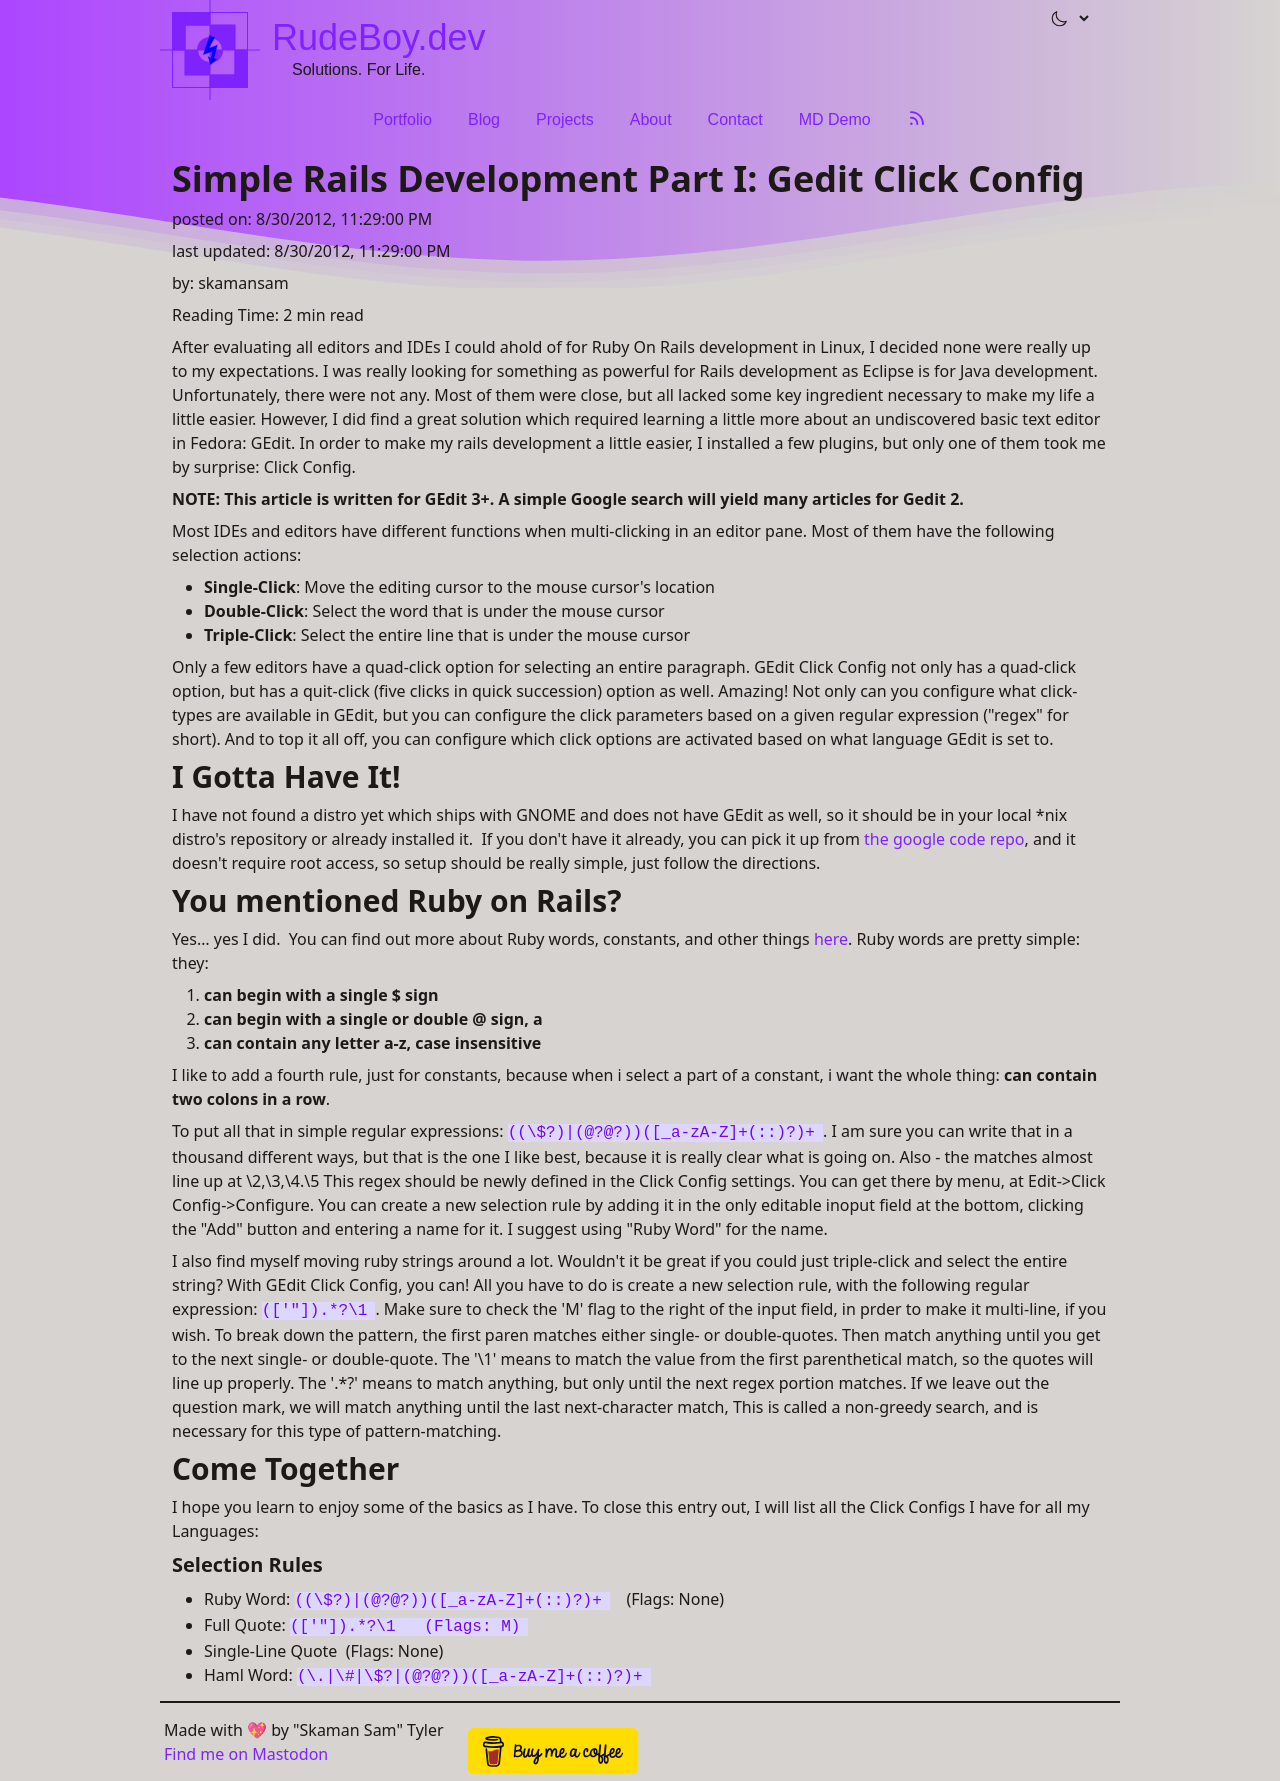

repository: skamansam/skamansam.github.io · page: posts/2012-08-30-simple-rails-development-part-i-gedit-click-config.html · generator: jekyll

---
layout: post
title: "Simple Rails Development Part I: Gedit Click Config"
date: 2012-08-30 23:29:00 -0400
comments: true
categories:
---

After evaluating all editors and IDEs I could ahold of for Ruby On Rails development in Linux, I decided none were really up to my expectations. I was really looking for something as powerful for Rails development as Eclipse is for Java development. Unfortunately, there were not any. Most of them were close, but all lacked some key ingredient necessary to make my life a little easier. However, I did find a great solution which required learning a little more about an undiscovered basic text editor in Fedora: GEdit. In order to make my rails development a little easier, I installed a few plugins, but only one of them took me by surprise: Click Config.

<strong>NOTE: This article is written for GEdit 3+. A simple Google search will yield many articles for Gedit 2.</strong>

Most IDEs and editors have different functions when multi-clicking in an editor pane. Most of them have the following selection actions:
<ul>
	<li><strong>Single-Click</strong>: Move the editing cursor to the mouse cursor's location</li>
	<li><strong>Double-Click</strong>: Select the word that is under the mouse cursor</li>
	<li><strong>Triple-Click</strong> : Select the entire line that is under the mouse cursor</li>
</ul>
Only a few editors have a quad-click option for selecting an entire paragraph. GEdit Click Config not only has a quad-click option, but has a quit-click (five clicks in quick succession) option as well. Amazing! Not only can you configure what click-types are available in GEdit, but you can configure the click parameters based on a given regular expression ("regex" for short). And to top it all off, you can configure which click options are activated based on what language GEdit is set to.
<h2>I Gotta Have It!</h2>
I have not found a distro yet which ships with GNOME and does not have GEdit as well, so it should be in your local *nix distro's repository or already installed it.  If you don't have it already, you can pick it up at http://code.google.com/p/gedit-click-config/, and it doesn't require root access, so setup should be really simple, just follow the directions.
<h2>You mentioned Ruby on Rails?</h2>
Yes... yes I did.  You can find out more about Ruby words, constants, and other things <a href="http://en.wikibooks.org/wiki/Ruby_Programming/Syntax/Variables_and_Constants" target="_blank">here</a>. Ruby words are pretty simple: they:
<ol>
	<li><strong>can begin with a single $ sign </strong></li>
	<li><strong>can begin with a single or double @ sign, a</strong></li>
	<li><strong>can contain any letter a-z, case insensitive</strong></li>
</ol>
I like to add a fourth rule, just for constants, because when i select a part of a constant, i want the whole thing: <strong>can contain two colons in a row</strong>.

To put all that in simple regular expressions: <strong><code>((\$?)|(@?@?))([_a-zA-Z]+(::)?)+</code></strong>. I am sure you can write that in a thousand different ways, but that is the one I like best, because it is really clear what is going on. Also - the matches almost line up at \2,\3,\4.\5 This regex should be newly defined in the Click Config settings. You can get there by menu, at Edit-&gt;Click Config-&gt;Configure. You can create a new selection rule by adding it in the only editable inoput field at the bottom, clicking the "Add" button and entering a name for it. I suggest using "Ruby Word" for the name.

I also find myself moving ruby strings around a lot. Wouldn't it be great if you could just triple-click and select the entire string? With GEdit Click Config, you can! All you have to do is create a new selection rule, with the following regular expression: <strong><code>(['"]).*?\1</code></strong>. Make sure to check the 'M' flag to the right of the input field, in prder to make it multi-line, if you wish. To break down the pattern, the first paren matches either single- or double-quotes. Then match anything until you get to the next single- or double-quote. The '\1' means to match the value from the first parenthetical match, so the quotes will line up properly. The '.*?' means to match anything, but only until the next regex portion matches. If we leave out the question mark, we will match anything until the last next-character match, This is called a non-greedy search, and is necessary for this type of pattern-matching.
<h2>Come Together</h2>
I hope you learn to enjoy some of the basics as I have. To close this entry out, I will list all the Click Configs I have for all my Languages:
<h4>Selection Rules</h4>
<ul>
	<li>Ruby Word: ((\$?)|(@?@?))([_a-zA-Z]+(::)?)+    (Flags: None)</li>
	<li>Full Quote: (['"]).*?\1   (Flags: M)</li>
	<li>Single-Line Quote  (Flags: None)</li>
	<li>Haml Word: (\.|\#|\$?|(@?@?))([_a-zA-Z]+(::)?)+</li>
</ul>
<h4></h4>
